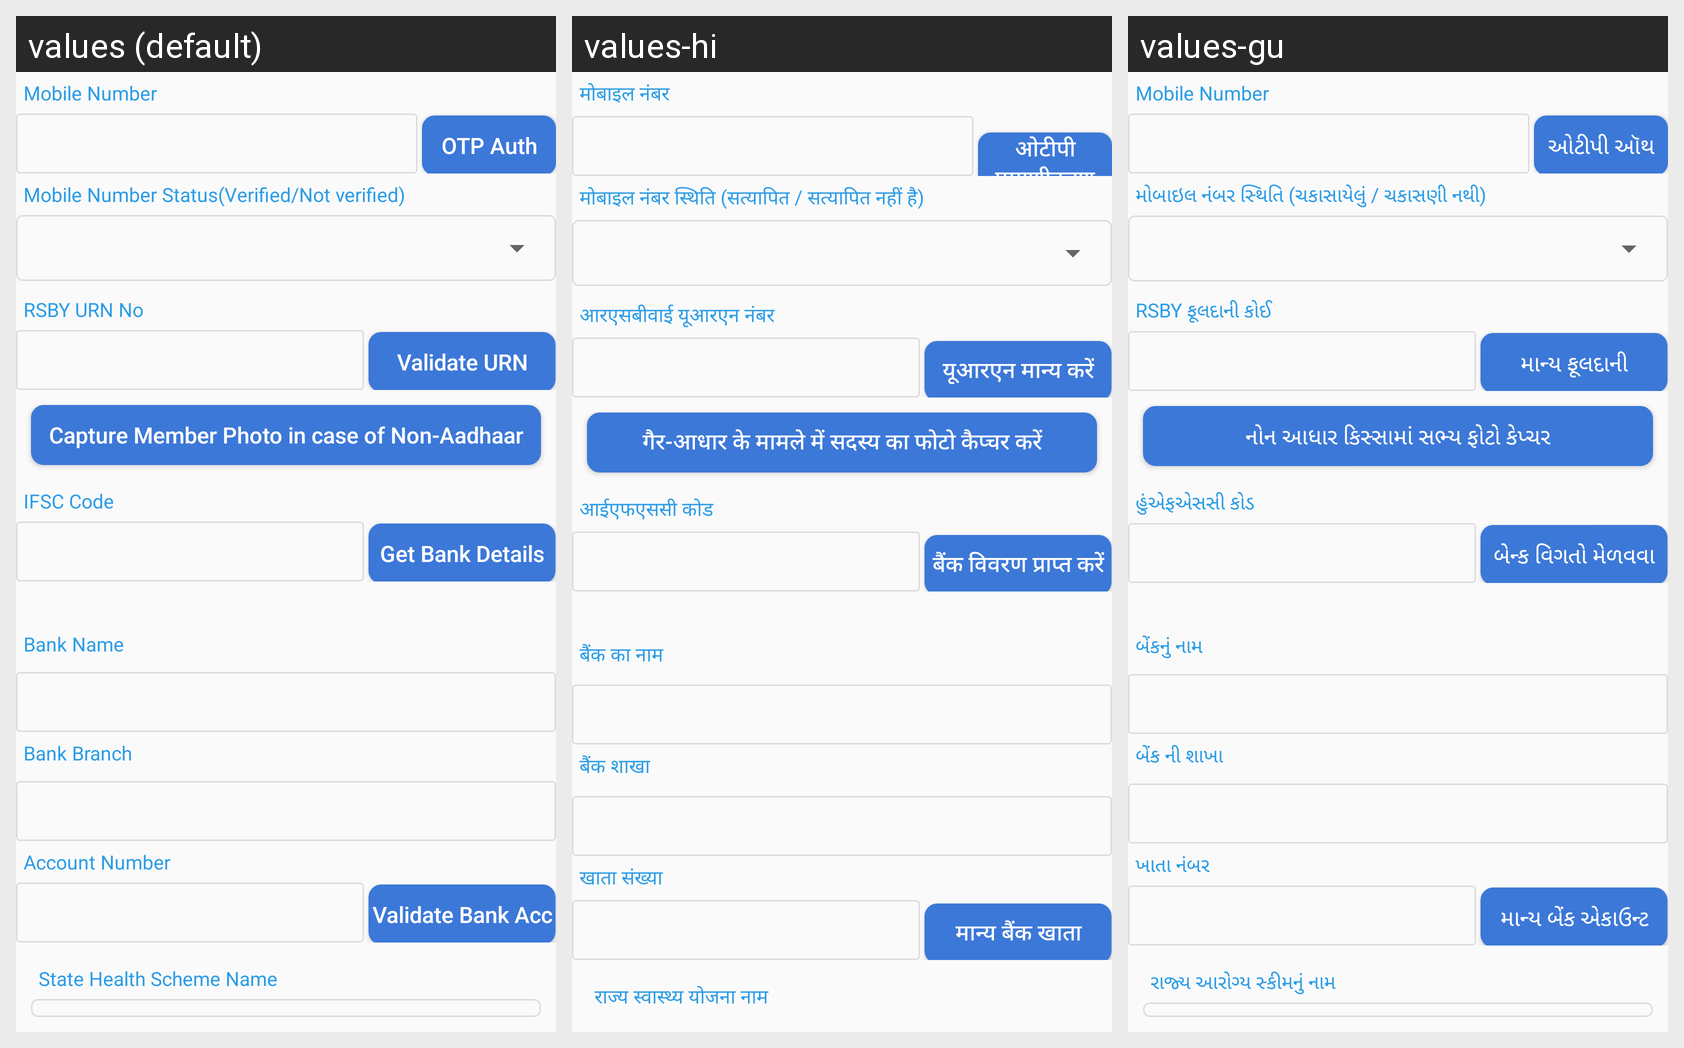

Locale-by-locale string values for the Android screen shown in this grid:
Android screen res/layout/bank_n_other_details_layout.xml rendered under 3 locales, left to right: values (default), values-hi, values-gu. Device: Nexus 5 (rendered at 1080×1920; each locale shown at half size, 540×960, under a caption strip naming it); theme myTheme.
Strings drawn on this screen, with the default value and each locale's value (text and hints the layout hard-codes, and strings that could not be matched under every locale, appear in the picture but are not listed):

mobile_number
  values: Mobile Number
  values-hi: मोबाइल नंबर
  values-gu: Mobile Number

OTPauth
  values: OTP Auth
  values-hi: ओटीपी प्रमाणीकरण
  values-gu: ઓટીપી ઑથ

MobileNumberStatus
  values: Mobile Number Status(Verified/Not verified)
  values-hi: मोबाइल नंबर स्थिति (सत्यापित / सत्यापित नहीं है)
  values-gu: મોબાઇલ નંબર સ્થિતિ (ચકાસાયેલું / ચકાસણી નથી)

RSBYurnNo
  values: RSBY URN No
  values-hi: आरएसबीवाई यूआरएन नंबर
  values-gu: RSBY ફૂલદાની કોઈ

validateURN
  values: Validate URN
  values-hi: यूआरएन मान्य करें
  values-gu: માન્ય ફૂલદાની

inCaseOfNonADhar
  values: Capture Member Photo in case of Non-Aadhaar
  values-hi: गैर-आधार के मामले में सदस्य का फोटो कैप्चर करें
  values-gu: નોન આધાર કિસ્સામાં સભ્ય ફોટો કેપ્ચર

ifsc_code
  values: IFSC Code
  values-hi: आईएफएससी कोड
  values-gu: હુંએફએસસી કોડ

getBankDetails
  values: Get Bank Details
  values-hi: बैंक विवरण प्राप्त करें
  values-gu: બેન્ક વિગતો મેળવવા

bank_name
  values: Bank Name
  values-hi: बैंक का नाम
  values-gu: બેંકનું નામ

BranchBnk
  values: Bank Branch
  values-hi: बैंक शाखा
  values-gu: બેંક ની શાખા

AccNo
  values: Account Number
  values-hi: खाता संख्या
  values-gu: ખાતા નંબર

validateBankAcc
  values: Validate Bank Acc
  values-hi: मान्य बैंक खाता
  values-gu: માન્ય બેંક એકાઉન્ટ

stateHealthSchmName
  values: State Health Scheme Name
  values-hi: राज्य स्वास्थ्य योजना नाम
  values-gu: રાજ્ય આરોગ્ય સ્કીમનું નામ
